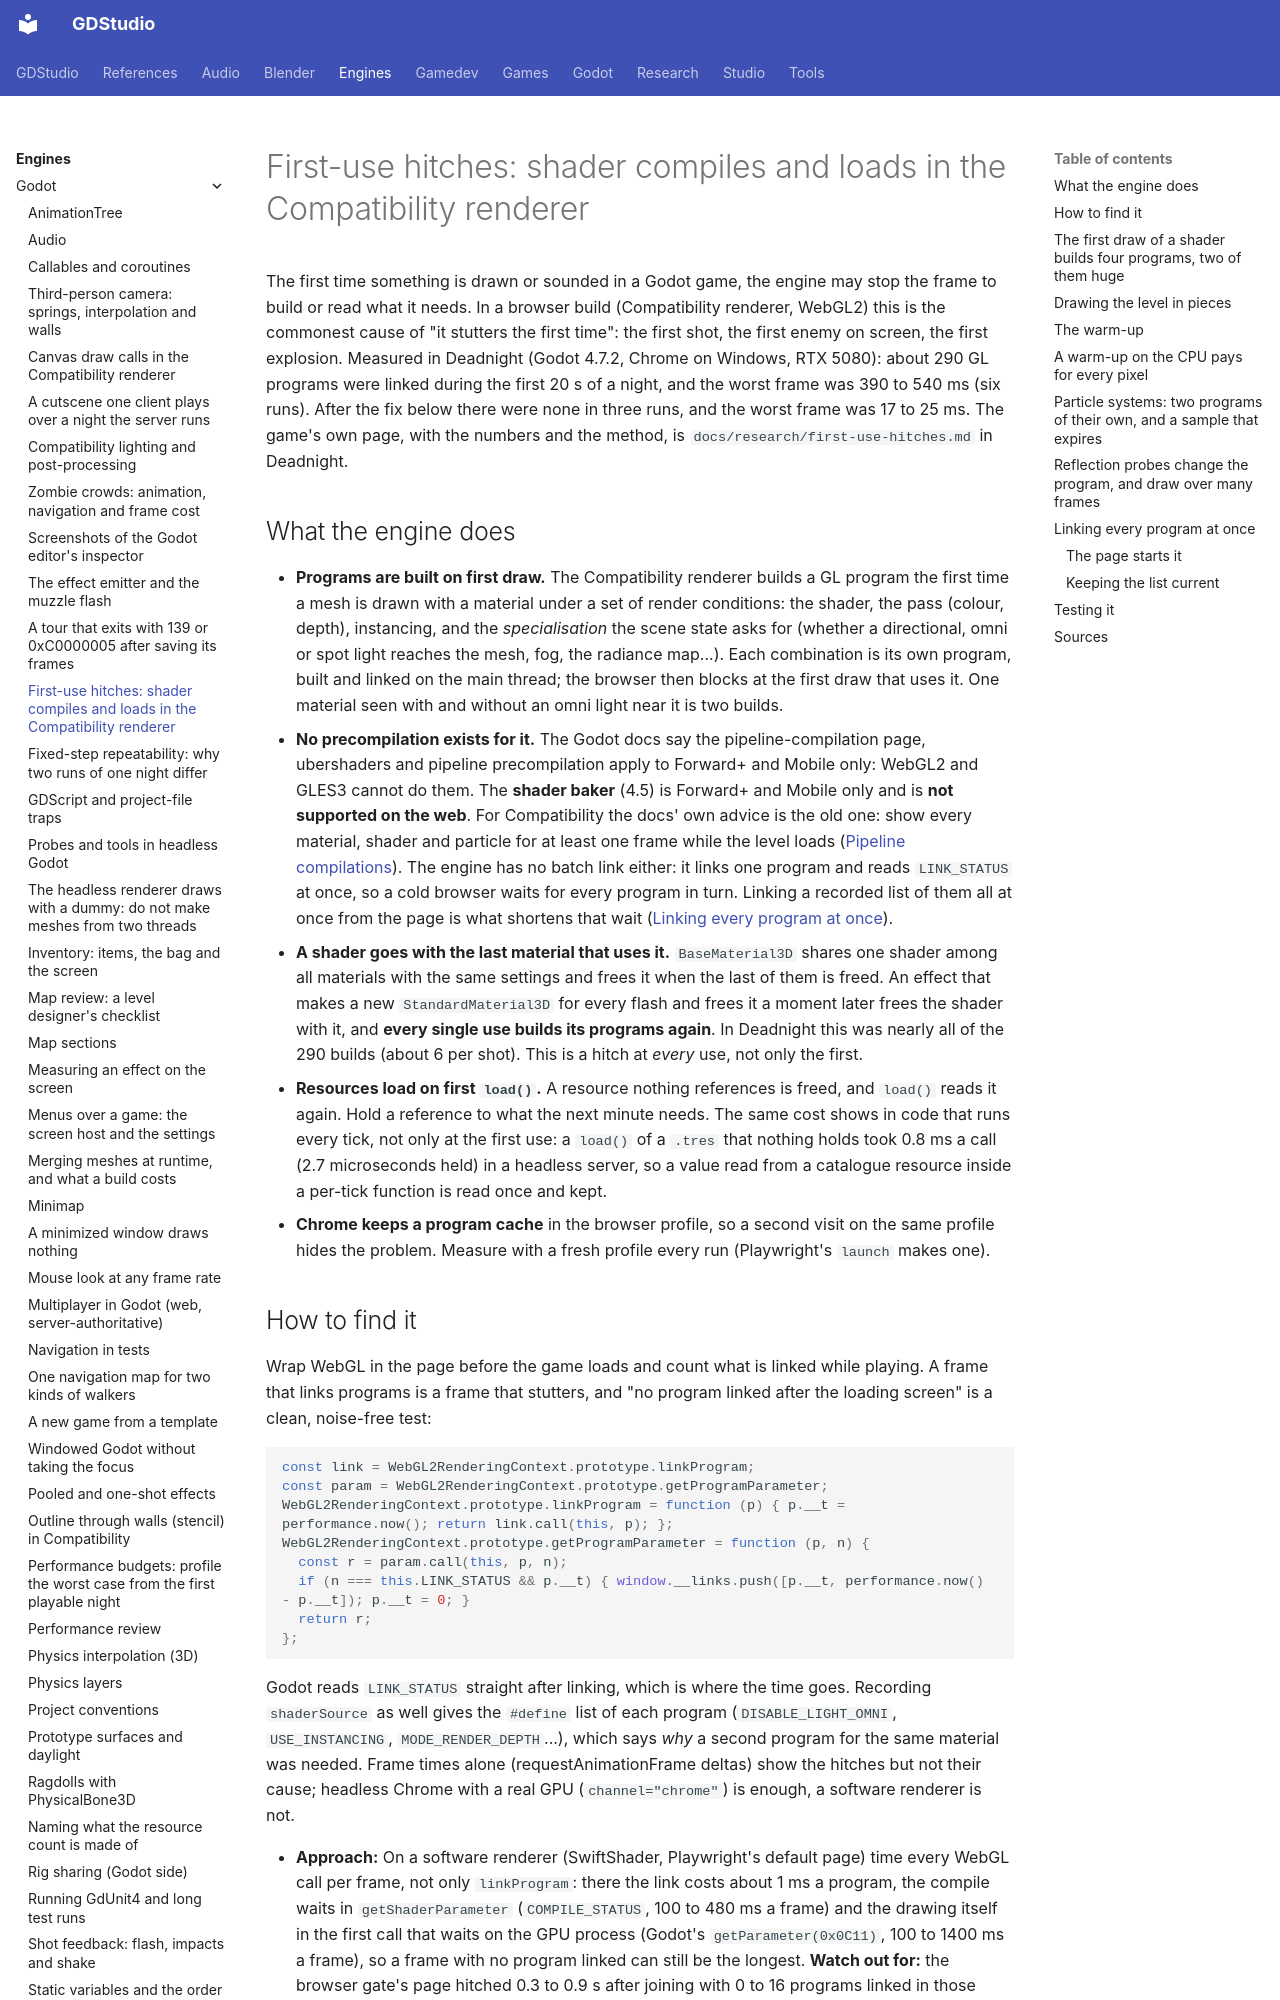

repository: Ryubara/gdstudio · page: engines/godot/first-use-hitches/index.html · generator: mkdocs

# First-use hitches: shader compiles and loads in the Compatibility renderer

The first time something is drawn or sounded in a Godot game, the engine may stop the frame to build or read what it
needs. In a browser build (Compatibility renderer, WebGL2) this is the commonest cause of "it stutters the first time":
the first shot, the first enemy on screen, the first explosion. Measured in Deadnight (Godot 4.7.2, Chrome on Windows,
RTX 5080): about 290 GL programs were linked during the first 20 s of a night, and the worst frame was 390 to 540 ms
(six runs). After the fix below there were none in three runs, and the worst frame was 17 to 25 ms. The game's own
page, with the numbers and the method, is `docs/research/first-use-hitches.md` in Deadnight.

## What the engine does {#what-the-engine-does}

- **Programs are built on first draw.** The Compatibility renderer builds a GL program the first time a mesh is drawn
  with a material under a set of render conditions: the shader, the pass (colour, depth), instancing, and the
  *specialisation* the scene state asks for (whether a directional, omni or spot light reaches the mesh, fog, the
  radiance map...). Each combination is its own program, built and linked on the main thread; the browser then blocks
  at the first draw that uses it. One material seen with and without an omni light near it is two builds.
- **No precompilation exists for it.** The Godot docs say the pipeline-compilation page, ubershaders and pipeline
  precompilation apply to Forward+ and Mobile only: WebGL2 and GLES3 cannot do them. The **shader baker** (4.5) is
  Forward+ and Mobile only and is **not supported on the web**. For Compatibility the docs' own advice is the old one:
  show every material, shader and particle for at least one frame while the level loads
  ([Pipeline compilations](https://docs.godotengine.org/en/latest/tutorials/performance/pipeline_compilations.html)).
  The engine has no batch link either: it links one program and reads `LINK_STATUS` at once, so a cold browser waits
  for every program in turn. Linking a recorded list of them all at once from the page is what shortens that wait
  ([Linking every program at once](#prelink)).
- **A shader goes with the last material that uses it.** `BaseMaterial3D` shares one shader among all materials with
  the same settings and frees it when the last of them is freed. An effect that makes a new `StandardMaterial3D` for
  every flash and frees it a moment later frees the shader with it, and **every single use builds its programs again**.
  In Deadnight this was nearly all of the 290 builds (about 6 per shot). This is a hitch at *every* use, not only the
  first.
- **Resources load on first `load()`.** A resource nothing references is freed, and `load()` reads it again. Hold a
  reference to what the next minute needs.
  The same cost shows in code that runs every tick, not only at the first use: a `load()` of a `.tres` that nothing holds
  took 0.8 ms a call (2.7 microseconds held) in a headless server, so a value read from a catalogue resource inside a
  per-tick function is read once and kept.
- **Chrome keeps a program cache** in the browser profile, so a second visit on the same profile hides the problem.
  Measure with a fresh profile every run (Playwright's `launch` makes one).
